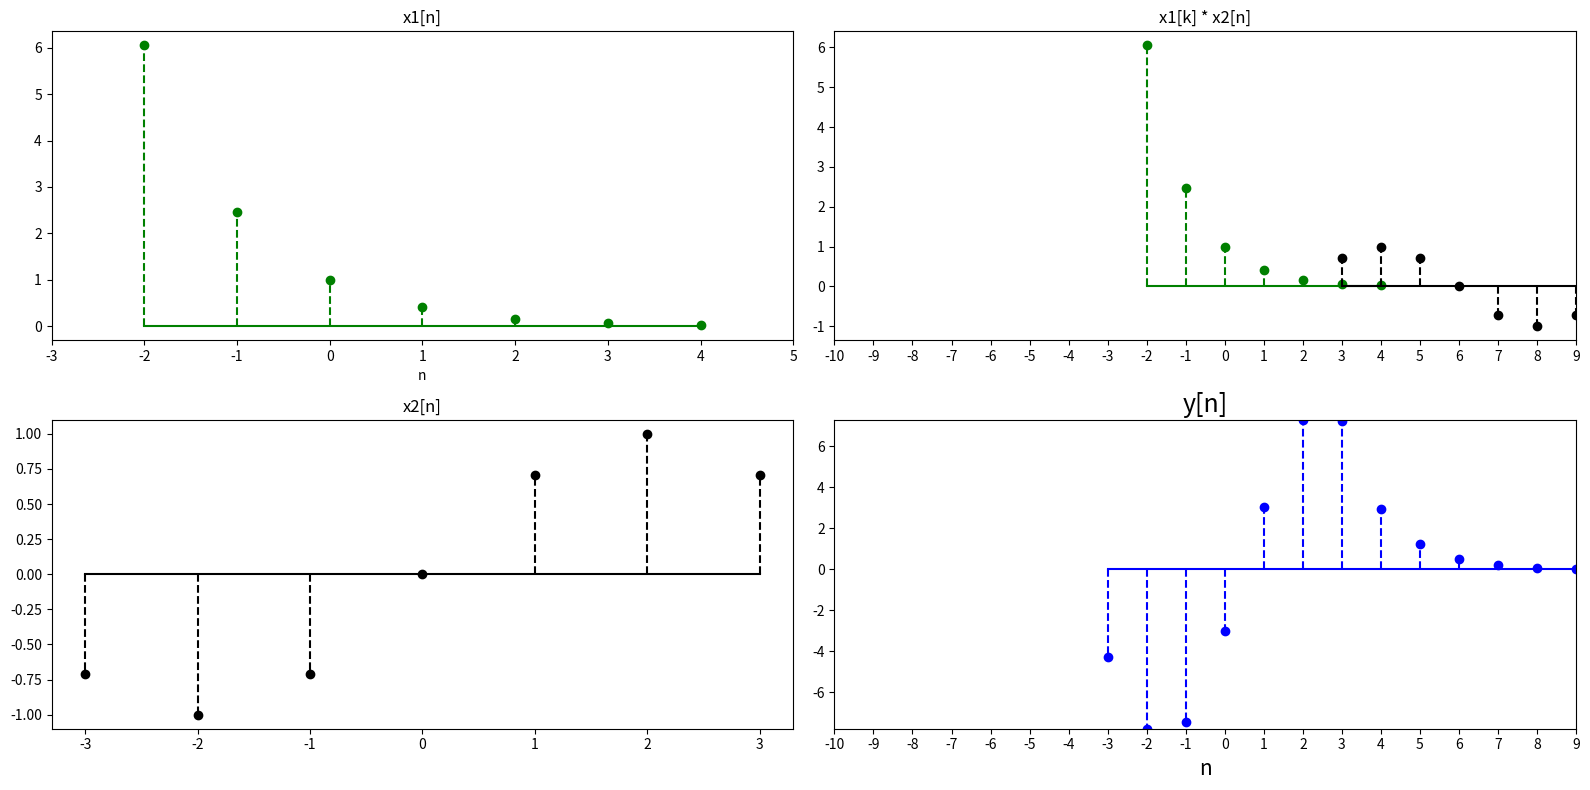

This chart was generated by the following Python code:
import numpy as np
import matplotlib.pyplot as plt

from matplotlib.animation import FuncAnimation

def discreteTimeConvolution(n1,x1,n2,x2):

    n = np.arange(np.min([n1[0],n2[0]]),len(n1)+len(n2)-4,1)

    matrix = np.zeros((len(n),len(n1)))

    for i in range(len(n)):
        
        if i+1 < len(n1):
            if i+1 < len(n2):
                matrix[i,:i+1] = np.flip(x2[:i+1])
            else:
                matrix[i,i-len(n2)+1:i+1] = np.flip(x2[:])
        else:
            if i+1 < len(n2):
                matrix[i,:] = np.flip(x2[i-len(n1)+1:i+1])
            else:
                matrix[i,i-len(n2)+1:] = np.flip(x2[i-len(n1)+1:])

    y = np.dot(matrix, x1)

    return n, y  

def plot_convolution(n1,x1,n2,x2,n,y):

    k = np.arange(n[0]-len(n2)+1,n[0]+1)

    fig, ax = plt.subplots(nrows = 2, ncols = 2, figsize = (16,8))

    ax[0][0].stem(n1, x1, markerfmt = "g", linefmt = "g--", basefmt = "g")
    ax[0][0].set_xlim([n1[0]-1, n1[-1]+1])
    ax[0][0].set_title("x1[n]")
    ax[0][0].set_xlabel("n")

    ax[1][0].stem(n2, x2, markerfmt = "k", linefmt = "k--", basefmt = "k")
    ax[1][0].set_title("x2[n]")

    ax[0][1].stem(n1, x1, markerfmt = "g", linefmt = "g--", basefmt = "g")
    ax[0][1].set_title("x1[k] * x2[n]")
    ax[0][1].set_xlim(n[0]-len(n2), n[-1])
    ax[0][1].set_xticks(np.arange(n[0]-len(n2), n[-1]+1, dtype = int))
    ax[0][1].set_xticklabels(np.arange(n[0]-len(n2), n[-1]+1, dtype = int))

    ax[1][1].set_ylim(np.min(y), np.max(y))
    ax[1][1].set_title("y[n]", fontsize = 18)
    ax[1][1].set_xlabel("n", fontsize = 15)
    ax[1][1].set_xlim(n[0]-len(n2), n[-1])
    ax[1][1].set_xticks(np.arange(n[0]-len(n2), n[-1]+1, dtype = int))
    ax[1][1].set_xticklabels(np.arange(n[0]-len(n2), n[-1]+1, dtype = int))

    h1 = ax[0][1].stem(k, np.flip(x2), markerfmt = "k", linefmt = "k--", basefmt = "k")
    h2 = ax[1][1].stem(n[0],y[0], markerfmt = "b", linefmt = "b--", basefmt = "b")

    bottom = 0

    def update(i):

        # markerline
        h1[0].set_ydata(np.flip(x2))
        h1[0].set_xdata(k+i)

        h2[0].set_ydata(y[:i+1])
        h2[0].set_xdata(n[:i+1])

        # stemlines
        h1[1].set_paths([np.array([[xx, bottom],[xx, yy]]) for (xx, yy) in zip(k+i, np.flip(x2))])
        h2[1].set_paths([np.array([[xx, bottom],[xx, yy]]) for (xx, yy) in zip(n[:i+1], y[:i+1])])

        # baseline
        h1[2].set_xdata([np.min(k+i), np.max(k+i)])
        h2[2].set_xdata([np.min(n[:i+1]), np.max(n[:i+1])])

    plt.tight_layout()
    anim = FuncAnimation(fig, update, frames=range(len(n)), interval=500)
    anim.save('discrete_time_convolution.gif', dpi=96, writer='pillow')

    plt.show() 

#----------------------------------------------------------------------

n2 = np.arange(-3,4)
n1 = np.arange(-2,5)

x2 = np.sin(0.25 * np.pi * n2)
x1 = np.exp(-0.9 * n1)

n, y = discreteTimeConvolution(n1,x1,n2,x2)

plot_convolution(n1,x1,n2,x2,n,y)
